3-way image classification set "fotos-training" from GitHub (Garellomiguel/piedra-papel-y-tijeras); label vocabulary: papel, piedra, tijeras.

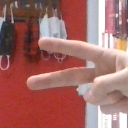
Label: tijeras

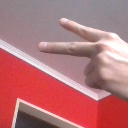
Label: tijeras

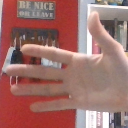
Label: papel

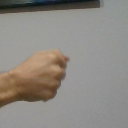
Label: piedra

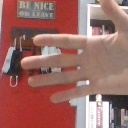
Label: papel

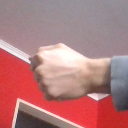
Label: piedra
